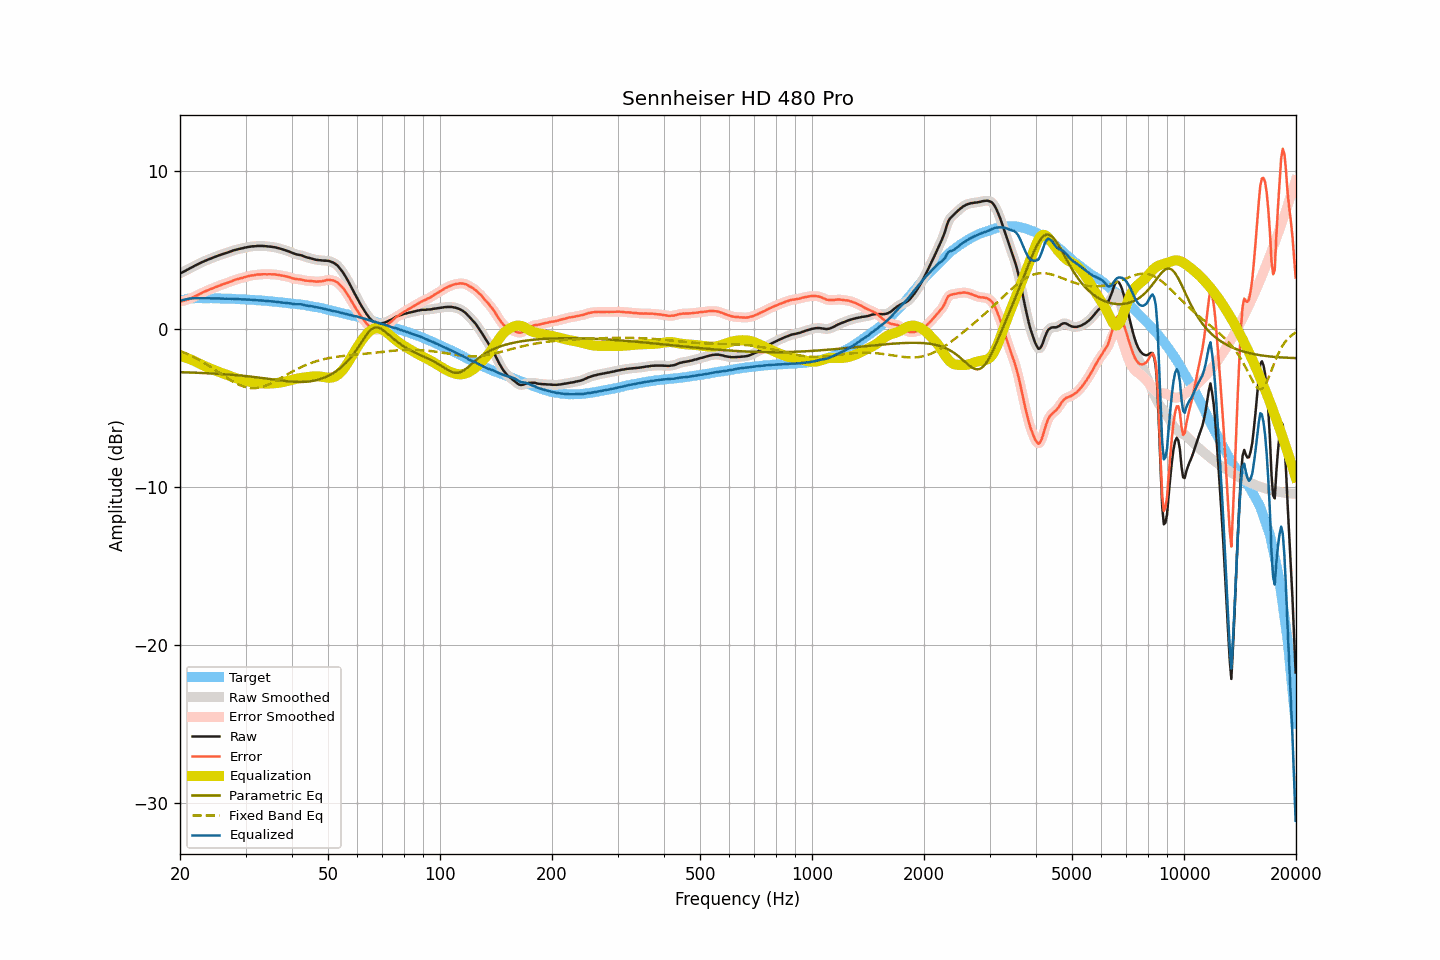

Values plotted in this chart, from the file beside it:
frequency, raw, smoothed, error, error_smoothed, equalization, parametric_eq, fixed_band_eq, equalized_raw, equalized_smoothed, target
20.00, 3.51, 3.51, 1.73, 1.73, -1.73, -2.74, -1.39, 1.78, 1.78, 1.77
20.20, 3.56, 3.56, 1.75, 1.75, -1.75, -2.74, -1.43, 1.81, 1.81, 1.80
20.40, 3.61, 3.61, 1.77, 1.78, -1.78, -2.75, -1.47, 1.83, 1.83, 1.83
20.61, 3.66, 3.66, 1.80, 1.80, -1.80, -2.75, -1.52, 1.85, 1.85, 1.85
20.81, 3.72, 3.71, 1.84, 1.83, -1.84, -2.75, -1.56, 1.88, 1.88, 1.88
21.02, 3.77, 3.77, 1.86, 1.87, -1.87, -2.76, -1.61, 1.90, 1.90, 1.91
21.23, 3.83, 3.82, 1.91, 1.90, -1.91, -2.76, -1.66, 1.92, 1.92, 1.92
21.44, 3.88, 3.88, 1.95, 1.95, -1.95, -2.76, -1.71, 1.93, 1.93, 1.93
21.66, 3.93, 3.93, 1.99, 1.99, -1.99, -2.77, -1.76, 1.93, 1.94, 1.94
21.87, 3.99, 3.98, 2.05, 2.04, -2.04, -2.77, -1.81, 1.95, 1.94, 1.94
22.09, 4.04, 4.04, 2.09, 2.09, -2.09, -2.78, -1.86, 1.95, 1.95, 1.95
22.31, 4.09, 4.09, 2.14, 2.14, -2.14, -2.78, -1.92, 1.95, 1.95, 1.95
22.54, 4.14, 4.14, 2.19, 2.19, -2.19, -2.78, -1.98, 1.94, 1.95, 1.95
22.76, 4.19, 4.19, 2.24, 2.24, -2.24, -2.79, -2.03, 1.94, 1.94, 1.95
22.99, 4.24, 4.23, 2.30, 2.30, -2.29, -2.79, -2.09, 1.94, 1.94, 1.94
23.22, 4.28, 4.28, 2.34, 2.34, -2.34, -2.80, -2.15, 1.94, 1.94, 1.94
23.45, 4.33, 4.32, 2.39, 2.39, -2.38, -2.80, -2.22, 1.94, 1.94, 1.93
23.69, 4.37, 4.37, 2.43, 2.43, -2.43, -2.81, -2.28, 1.94, 1.94, 1.93
23.92, 4.41, 4.41, 2.47, 2.47, -2.47, -2.81, -2.34, 1.94, 1.94, 1.93
24.16, 4.45, 4.45, 2.51, 2.51, -2.51, -2.82, -2.41, 1.93, 1.93, 1.94
24.40, 4.49, 4.49, 2.55, 2.55, -2.56, -2.82, -2.47, 1.93, 1.93, 1.94
24.65, 4.53, 4.53, 2.60, 2.59, -2.60, -2.83, -2.54, 1.93, 1.93, 1.93
24.89, 4.57, 4.57, 2.64, 2.64, -2.64, -2.84, -2.61, 1.93, 1.93, 1.93
25.14, 4.61, 4.61, 2.68, 2.68, -2.68, -2.84, -2.68, 1.93, 1.93, 1.93
25.39, 4.65, 4.64, 2.72, 2.72, -2.72, -2.85, -2.75, 1.93, 1.93, 1.93
25.65, 4.68, 4.68, 2.75, 2.76, -2.76, -2.85, -2.82, 1.92, 1.93, 1.93
25.91, 4.72, 4.71, 2.80, 2.79, -2.79, -2.86, -2.89, 1.92, 1.92, 1.92
26.16, 4.75, 4.75, 2.83, 2.83, -2.83, -2.87, -2.95, 1.92, 1.92, 1.91
26.43, 4.78, 4.78, 2.86, 2.87, -2.87, -2.87, -3.02, 1.91, 1.91, 1.91
26.69, 4.82, 4.81, 2.90, 2.90, -2.90, -2.88, -3.09, 1.91, 1.91, 1.91
26.96, 4.85, 4.85, 2.94, 2.94, -2.94, -2.89, -3.15, 1.90, 1.91, 1.91
27.23, 4.89, 4.88, 2.98, 2.98, -2.98, -2.90, -3.22, 1.91, 1.90, 1.91
27.50, 4.92, 4.92, 3.01, 3.01, -3.02, -2.91, -3.28, 1.90, 1.90, 1.91
27.77, 4.96, 4.96, 3.06, 3.06, -3.05, -2.91, -3.34, 1.90, 1.90, 1.90
28.05, 4.99, 4.99, 3.09, 3.09, -3.09, -2.92, -3.40, 1.90, 1.90, 1.90
28.33, 5.02, 5.02, 3.13, 3.13, -3.12, -2.93, -3.45, 1.89, 1.89, 1.88
28.62, 5.04, 5.04, 3.15, 3.16, -3.15, -2.94, -3.50, 1.88, 1.89, 1.88
28.90, 5.07, 5.06, 3.19, 3.19, -3.19, -2.95, -3.55, 1.88, 1.88, 1.88
29.19, 5.09, 5.09, 3.22, 3.21, -3.22, -2.96, -3.59, 1.87, 1.87, 1.87
29.48, 5.11, 5.11, 3.23, 3.24, -3.24, -2.97, -3.63, 1.86, 1.87, 1.88
29.78, 5.14, 5.13, 3.27, 3.27, -3.27, -2.98, -3.66, 1.87, 1.86, 1.87
30.08, 5.16, 5.16, 3.29, 3.29, -3.30, -2.99, -3.69, 1.86, 1.86, 1.86
30.38, 5.18, 5.18, 3.32, 3.32, -3.32, -3.00, -3.72, 1.86, 1.86, 1.85
30.68, 5.20, 5.20, 3.35, 3.35, -3.34, -3.01, -3.73, 1.85, 1.85, 1.85
30.99, 5.21, 5.21, 3.37, 3.37, -3.37, -3.02, -3.75, 1.84, 1.84, 1.84
31.30, 5.23, 5.22, 3.39, 3.38, -3.39, -3.03, -3.75, 1.84, 1.84, 1.84
31.61, 5.23, 5.23, 3.39, 3.40, -3.40, -3.05, -3.75, 1.82, 1.83, 1.83
31.93, 5.24, 5.24, 3.42, 3.42, -3.42, -3.06, -3.75, 1.82, 1.82, 1.82
32.24, 5.25, 5.24, 3.44, 3.43, -3.43, -3.07, -3.74, 1.82, 1.81, 1.81
32.57, 5.25, 5.25, 3.44, 3.44, -3.44, -3.08, -3.72, 1.81, 1.81, 1.81
32.89, 5.25, 5.25, 3.44, 3.45, -3.45, -3.10, -3.70, 1.80, 1.80, 1.80
33.22, 5.25, 5.25, 3.46, 3.45, -3.45, -3.11, -3.67, 1.79, 1.79, 1.79
33.55, 5.25, 5.24, 3.46, 3.46, -3.46, -3.12, -3.64, 1.79, 1.79, 1.79
33.89, 5.24, 5.24, 3.46, 3.46, -3.46, -3.14, -3.61, 1.78, 1.78, 1.77
34.23, 5.23, 5.23, 3.46, 3.46, -3.46, -3.15, -3.57, 1.77, 1.77, 1.77
34.57, 5.22, 5.22, 3.46, 3.46, -3.46, -3.16, -3.53, 1.76, 1.76, 1.76
34.92, 5.21, 5.21, 3.46, 3.46, -3.46, -3.18, -3.48, 1.75, 1.75, 1.75
35.27, 5.20, 5.20, 3.45, 3.46, -3.46, -3.19, -3.43, 1.74, 1.74, 1.74
35.62, 5.18, 5.18, 3.45, 3.45, -3.45, -3.20, -3.38, 1.73, 1.73, 1.73
35.97, 5.17, 5.16, 3.45, 3.44, -3.44, -3.22, -3.33, 1.73, 1.72, 1.72
... 635 more rows
